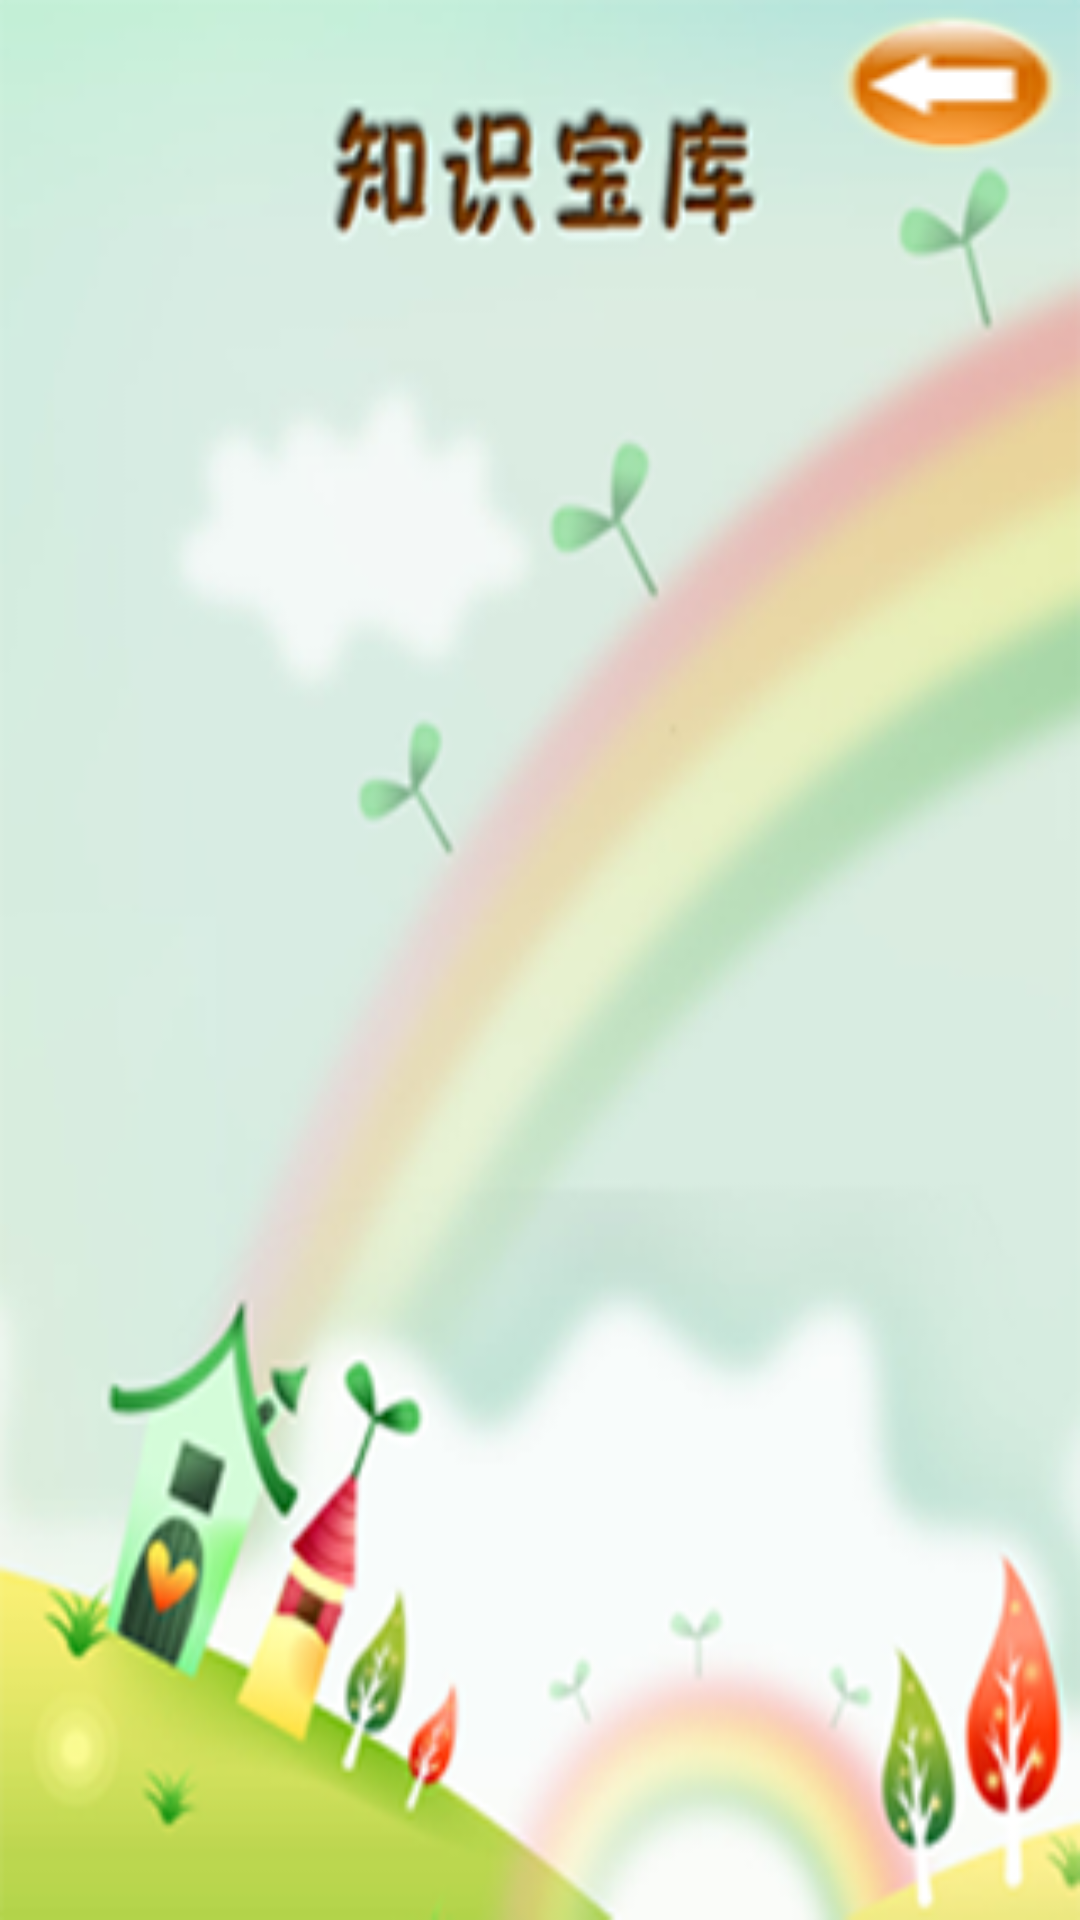

The Android layout XML behind this screen, and the referenced resources:
<!-- AndroidManifest.xml: fallback theme Theme.MaterialComponents.DayNight.NoActionBar -->
<!-- res/layout/knowlegeactivity.xml -->
<?xml version="1.0" encoding="utf-8"?>
<RelativeLayout
  xmlns:android="http://schemas.android.com/apk/res/android"
  android:layout_width="fill_parent"
  android:layout_height="fill_parent"
  android:background="@drawable/bg_knowledge_box"
  >
  <GridView
    android:layout_width="fill_parent"
    android:layout_height="wrap_content"
    android:id="@+id/grid_knowlegebox"
    android:numColumns="2"
    android:verticalSpacing="30dp"
    android:layout_centerInParent="true"
  />
  <Button
     android:layout_width="wrap_content"
     android:layout_height="wrap_content"
     android:id="@+id/dialog_btn_change"
     android:layout_alignParentTop="true"
     android:layout_alignParentRight="true"
     android:background="@drawable/goback"
  />
</RelativeLayout>
<!-- resources referenced by this layout -->
<resources>
  <!-- drawable bg_knowledge_box: png bitmap (drawable, 108463 bytes) -->
  <!-- drawable goback: png bitmap (drawable, 6769 bytes) -->
</resources>
